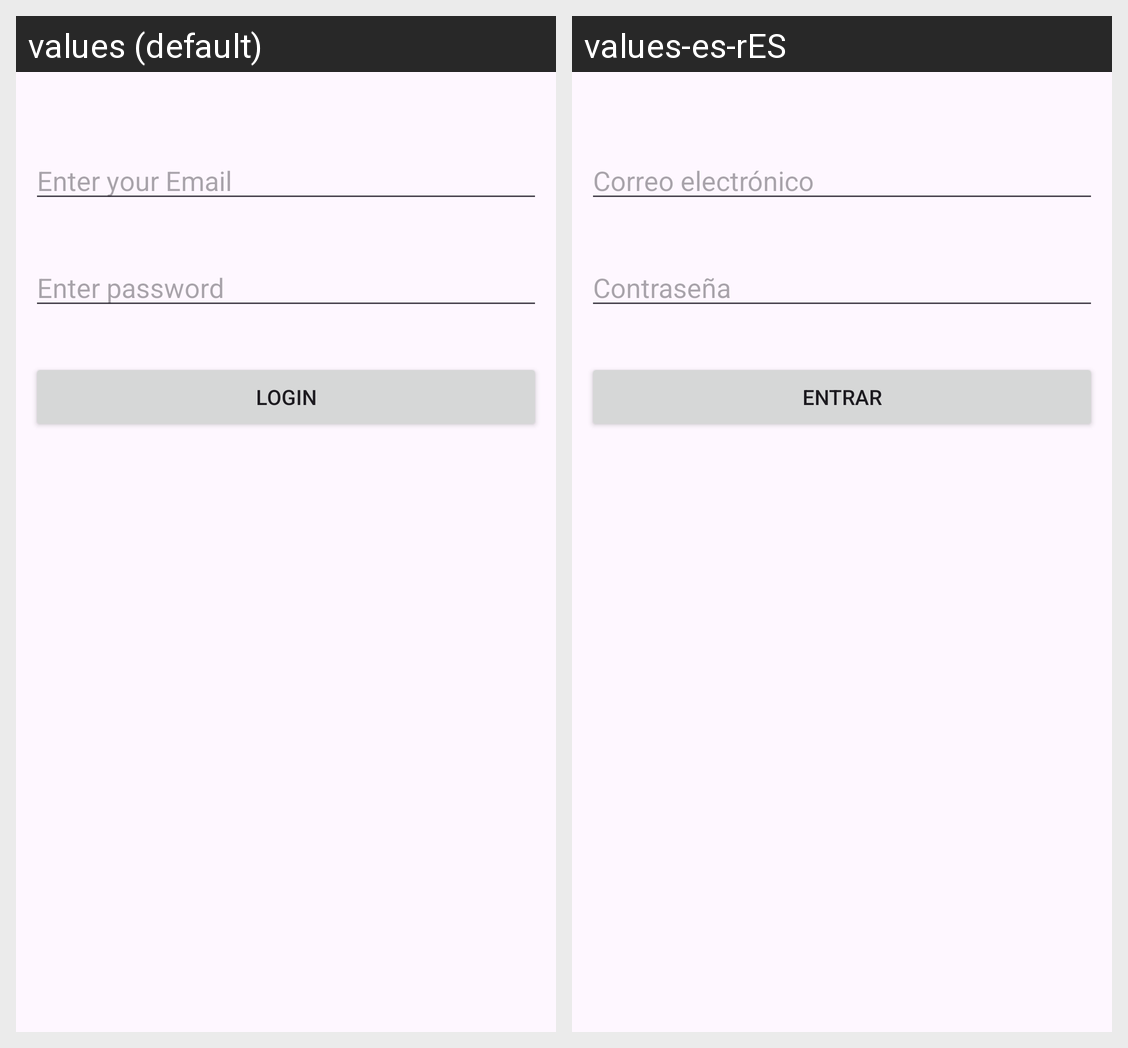

The same Android screen rendered under two of its app's locales, left to right. List the strings drawn on it with the default value and each locale's translation.
Android screen res/layout/activity_main.xml rendered under 2 locales, left to right: values (default), values-es-rES. Device: Nexus 5 (rendered at 1080×1920; each locale shown at half size, 540×960, under a caption strip naming it); theme Theme.PreferenciasCompartidas.
Strings drawn on this screen, with the default value and each locale's value (text and hints the layout hard-codes, and strings that could not be matched under every locale, appear in the picture but are not listed):

enter_youe_email
  values: Enter your Email
  values-es-rES: Correo electrónico

enter_password
  values: Enter password
  values-es-rES: Contraseña

login
  values: Login
  values-es-rES: Entrar
